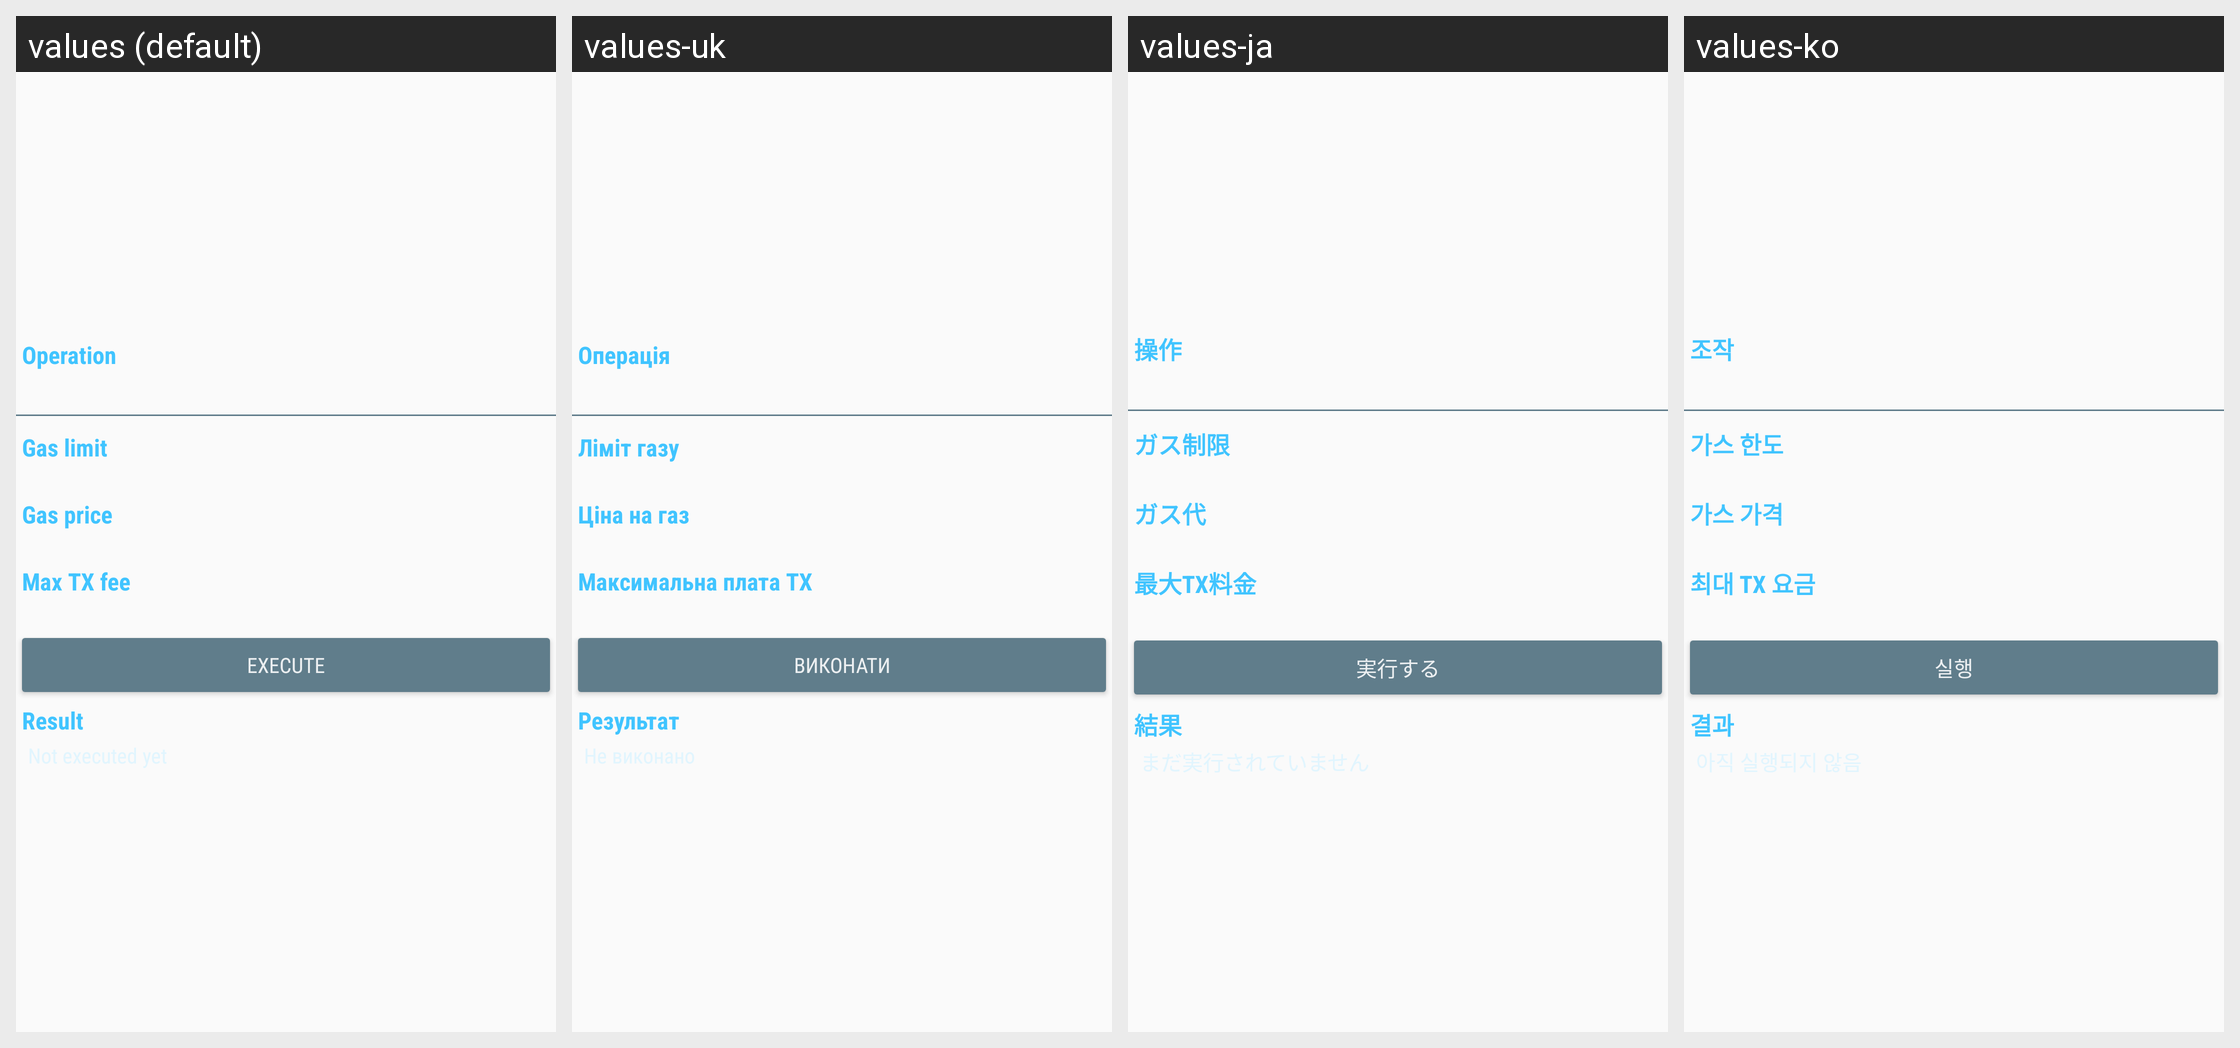

This grid shows one Android layout under several languages. Give, for every string resource on the screen, its name, the default text and each shown locale's text.
Android screen res/layout/frg_execute_contract.xml rendered under 4 locales, left to right: values (default), values-uk, values-ja, values-ko. Device: Nexus 5 (rendered at 1080×1920; each locale shown at half size, 540×960, under a caption strip naming it); theme AppTheme.
Other locales in the repository, not shown: values-de, values-es, values-fr, values-it, values-zh.
Strings drawn on this screen, with the default value and each locale's value (text and hints the layout hard-codes, and strings that could not be matched under every locale, appear in the picture but are not listed):

operation
  values: Operation
  values-uk: Операція
  values-ja: 操作
  values-ko: 조작

gas_limit
  values: Gas limit
  values-uk: Ліміт газу
  values-ja: ガス制限
  values-ko: 가스 한도

gas_price
  values: Gas price
  values-uk: Ціна на газ
  values-ja: ガス代
  values-ko: 가스 가격

max_fee
  values: Max TX fee
  values-uk: Максимальна плата TX
  values-ja: 最大TX料金
  values-ko: 최대 TX 요금

execute
  values: Execute
  values-uk: Виконати
  values-ja: 実行する
  values-ko: 실행

result
  values: Result
  values-uk: Результат
  values-ja: 結果
  values-ko: 결과
